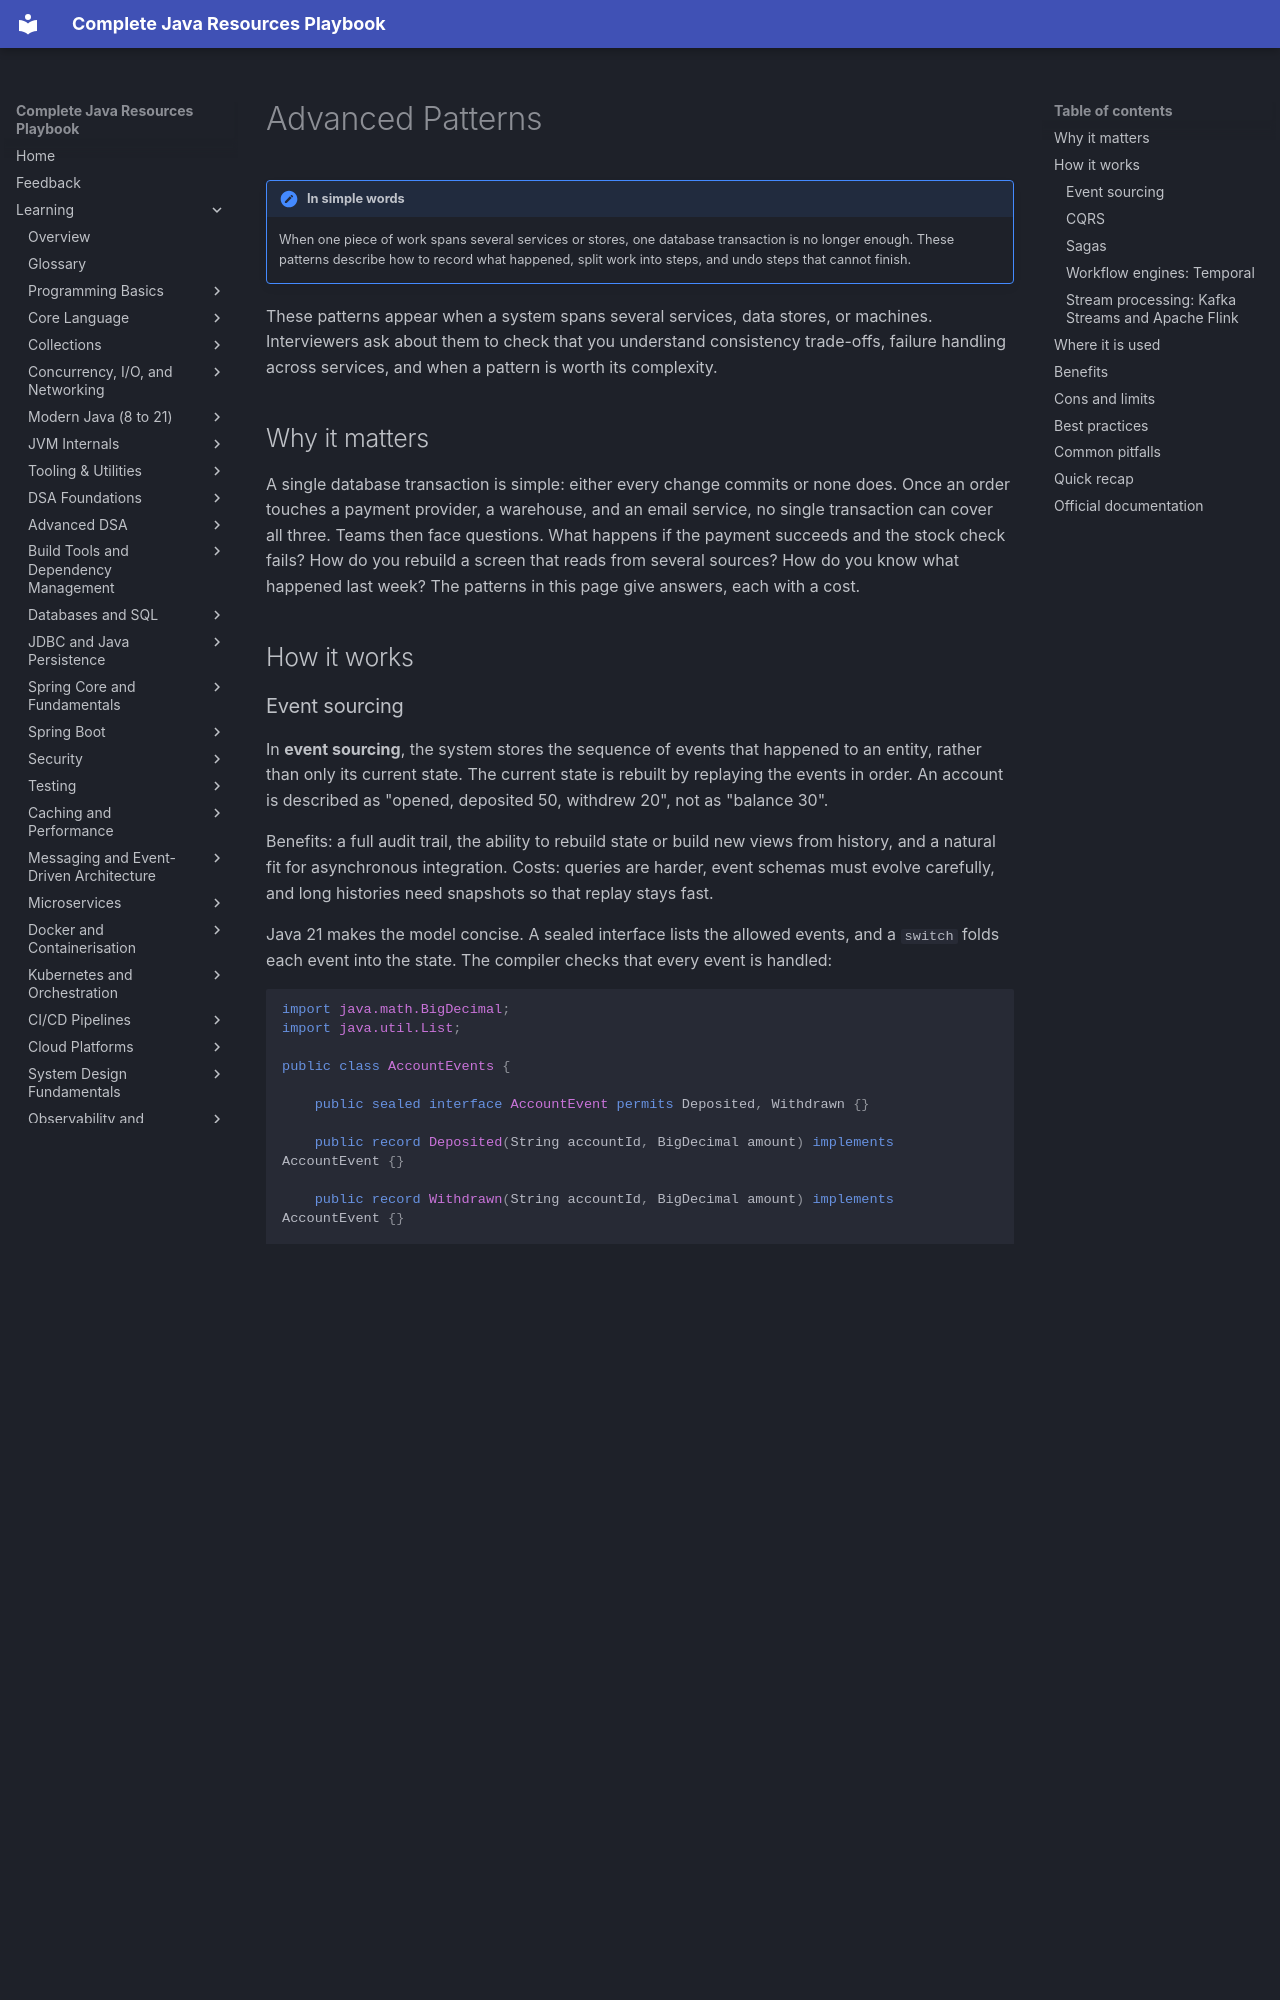

repository: AthiraMohan14/Complete-Java-Resource-PlayBook · page: learning/23-specialisations/advanced-patterns/index.html · generator: mkdocs

# Advanced Patterns

!!! note "In simple words"
    When one piece of work spans several services or stores, one database transaction is no longer enough. These patterns describe how to record what happened, split work into steps, and undo steps that cannot finish.

These patterns appear when a system spans several services, data stores, or machines. Interviewers ask about them to check that you understand consistency trade-offs, failure handling across services, and when a pattern is worth its complexity.

## Why it matters

A single database transaction is simple: either every change commits or none does. Once an order touches a payment provider, a warehouse, and an email service, no single transaction can cover all three. Teams then face questions. What happens if the payment succeeds and the stock check fails? How do you rebuild a screen that reads from several sources? How do you know what happened last week? The patterns in this page give answers, each with a cost.

## How it works

### Event sourcing

In **event sourcing**, the system stores the sequence of events that happened to an entity, rather than only its current state. The current state is rebuilt by replaying the events in order. An account is described as "opened, deposited 50, withdrew 20", not as "balance 30".

Benefits: a full audit trail, the ability to rebuild state or build new views from history, and a natural fit for asynchronous integration. Costs: queries are harder, event schemas must evolve carefully, and long histories need snapshots so that replay stays fast.

Java 21 makes the model concise. A sealed interface lists the allowed events, and a `switch` folds each event into the state. The compiler checks that every event is handled:

```java
import java.math.BigDecimal;
import java.util.List;

public class AccountEvents {

    public sealed interface AccountEvent permits Deposited, Withdrawn {}

    public record Deposited(String accountId, BigDecimal amount) implements AccountEvent {}

    public record Withdrawn(String accountId, BigDecimal amount) implements AccountEvent {}

    public record Account(BigDecimal balance) {

        public static Account empty() {
            return new Account(BigDecimal.ZERO);
        }

        public Account apply(AccountEvent event) {
            return switch (event) {
                case Deposited d -> new Account(balance.add(d.amount()));
                case Withdrawn w -> new Account(balance.subtract(w.amount()));
            };
        }
    }

    public static Account replay(List<AccountEvent> history) {
        Account account = Account.empty();
        for (AccountEvent event : history) {
            account = account.apply(event);
        }
        return account;
    }

    public static void main(String[] args) {
        Account account = replay(List.of(
                new Deposited("acc-1", new BigDecimal("50")),
                new Withdrawn("acc-1", new BigDecimal("20"))));
        System.out.println(account.balance());   // 30
    }
}
```

If someone adds a new event type to `permits`, every `switch` that does not handle it fails to compile. That is the main safety benefit.
